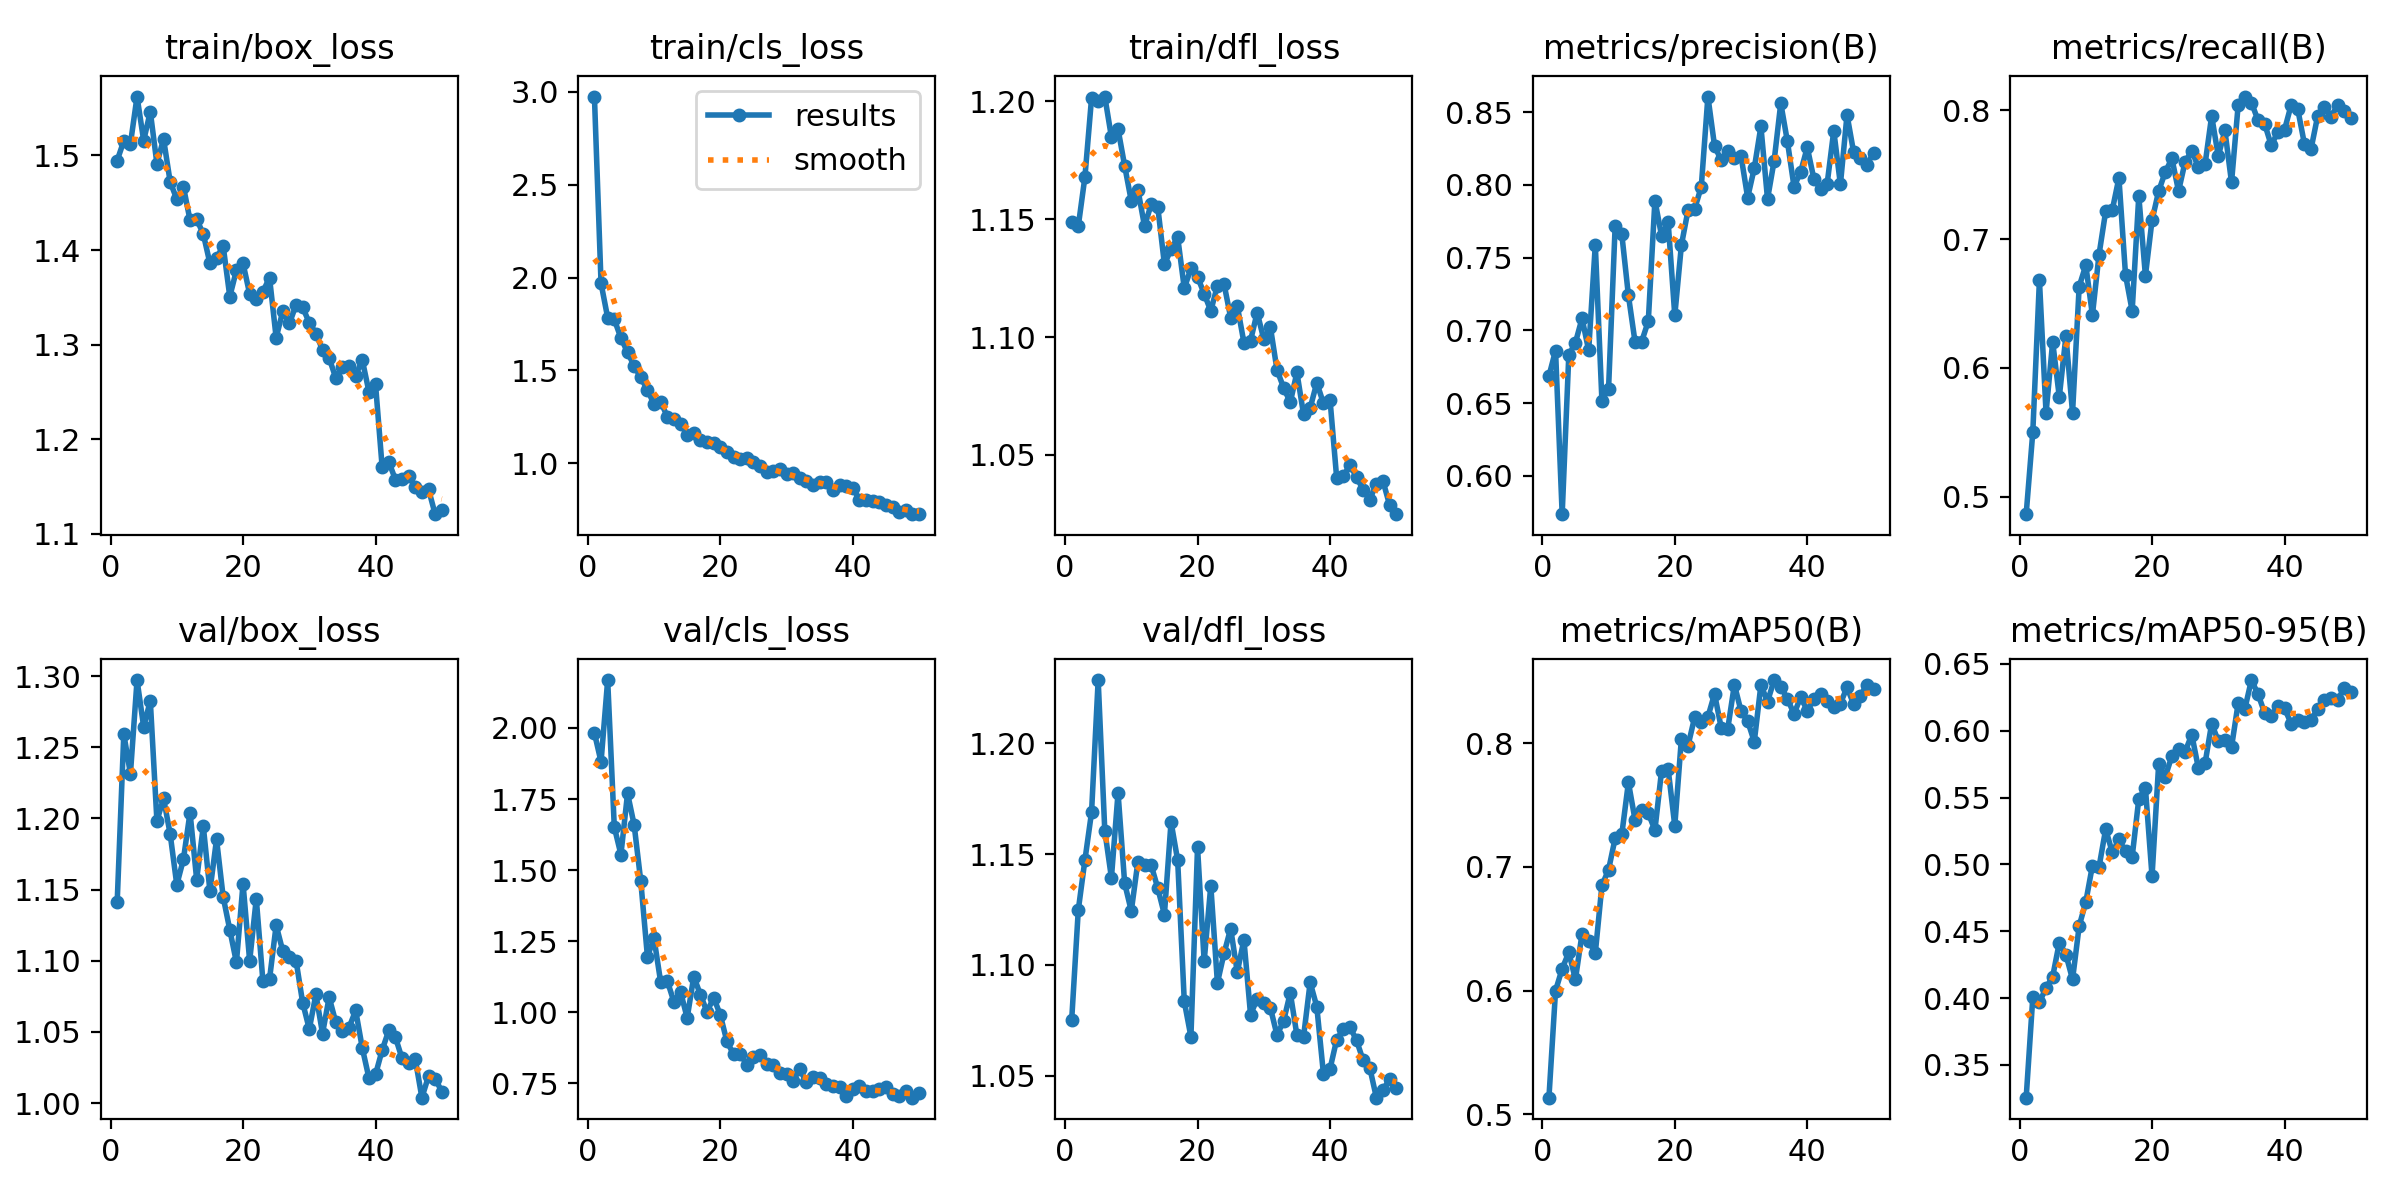

Data behind this chart, as committed beside it:
epoch, train/box_loss, train/cls_loss, train/dfl_loss, metrics/precision(B), metrics/recall(B), metrics/mAP50(B), metrics/mAP50-95(B), val/box_loss, val/cls_loss, val/dfl_loss, lr/pg0, lr/pg1, lr/pg2
1, 1.495, 2.975, 1.149, 0.6685, 0.4865, 0.5135, 0.3255, 1.141, 1.982, 1.075, 0.0701, 0.003323, 0.003323
2, 1.515, 1.969, 1.147, 0.6861, 0.5502, 0.6, 0.4006, 1.259, 1.881, 1.125, 0.03996, 0.006524, 0.006524
3, 1.512, 1.784, 1.168, 0.5736, 0.668, 0.6178, 0.3969, 1.231, 2.168, 1.147, 0.009699, 0.009594, 0.009594
4, 1.562, 1.774, 1.201, 0.683, 0.5651, 0.6309, 0.4077, 1.297, 1.652, 1.169, 0.009406, 0.009406, 0.009406
5, 1.516, 1.675, 1.2, 0.6915, 0.6203, 0.6091, 0.4161, 1.264, 1.555, 1.228, 0.009406, 0.009406, 0.009406
6, 1.546, 1.598, 1.202, 0.7083, 0.5776, 0.646, 0.4415, 1.283, 1.77, 1.161, 0.009208, 0.009208, 0.009208
7, 1.491, 1.524, 1.185, 0.6862, 0.6246, 0.6403, 0.4326, 1.198, 1.659, 1.139, 0.00901, 0.00901, 0.00901
8, 1.518, 1.462, 1.188, 0.7589, 0.5653, 0.6302, 0.414, 1.214, 1.46, 1.178, 0.008812, 0.008812, 0.008812
9, 1.472, 1.395, 1.173, 0.6517, 0.6632, 0.6851, 0.4539, 1.189, 1.196, 1.137, 0.008614, 0.008614, 0.008614
10, 1.454, 1.318, 1.158, 0.6597, 0.6797, 0.6976, 0.4719, 1.153, 1.26, 1.124, 0.008416, 0.008416, 0.008416
11, 1.467, 1.331, 1.163, 0.7721, 0.6411, 0.7232, 0.4992, 1.171, 1.106, 1.147, 0.008218, 0.008218, 0.008218
12, 1.431, 1.252, 1.147, 0.7661, 0.688, 0.7263, 0.4981, 1.204, 1.111, 1.145, 0.00802, 0.00802, 0.00802
13, 1.433, 1.24, 1.156, 0.724, 0.7215, 0.7683, 0.5264, 1.157, 1.037, 1.145, 0.007822, 0.007822, 0.007822
14, 1.417, 1.214, 1.155, 0.6921, 0.7226, 0.7381, 0.5091, 1.195, 1.073, 1.135, 0.007624, 0.007624, 0.007624
15, 1.386, 1.154, 1.131, 0.6923, 0.7474, 0.7458, 0.5187, 1.149, 0.9801, 1.123, 0.007426, 0.007426, 0.007426
16, 1.391, 1.164, 1.137, 0.7063, 0.6721, 0.7434, 0.5098, 1.185, 1.126, 1.165, 0.007228, 0.007228, 0.007228
17, 1.404, 1.123, 1.142, 0.7893, 0.6443, 0.7298, 0.5058, 1.145, 1.062, 1.147, 0.00703, 0.00703, 0.00703
18, 1.351, 1.114, 1.121, 0.7651, 0.7335, 0.7774, 0.549, 1.122, 1.002, 1.083, 0.006832, 0.006832, 0.006832
19, 1.379, 1.11, 1.129, 0.7743, 0.6715, 0.779, 0.5573, 1.099, 1.052, 1.068, 0.006634, 0.006634, 0.006634
20, 1.386, 1.085, 1.125, 0.7102, 0.7146, 0.7332, 0.4912, 1.154, 0.9909, 1.153, 0.006436, 0.006436, 0.006436
21, 1.354, 1.061, 1.118, 0.7587, 0.7372, 0.8038, 0.575, 1.1, 0.8978, 1.102, 0.006238, 0.006238, 0.006238
22, 1.348, 1.034, 1.111, 0.7826, 0.7521, 0.7981, 0.5656, 1.144, 0.8528, 1.136, 0.00604, 0.00604, 0.00604
23, 1.356, 1.025, 1.122, 0.7835, 0.7626, 0.8209, 0.5812, 1.086, 0.8549, 1.092, 0.005842, 0.005842, 0.005842
24, 1.371, 1.026, 1.123, 0.7988, 0.7372, 0.8173, 0.5864, 1.087, 0.8158, 1.105, 0.005644, 0.005644, 0.005644
25, 1.307, 1.005, 1.108, 0.8608, 0.76, 0.8213, 0.5845, 1.125, 0.8419, 1.116, 0.005446, 0.005446, 0.005446
26, 1.335, 0.9831, 1.113, 0.8269, 0.7685, 0.8398, 0.5971, 1.107, 0.8511, 1.097, 0.005248, 0.005248, 0.005248
27, 1.322, 0.9525, 1.098, 0.8169, 0.7557, 0.8127, 0.5719, 1.103, 0.8189, 1.111, 0.00505, 0.00505, 0.00505
28, 1.342, 0.9607, 1.099, 0.8234, 0.7579, 0.8118, 0.5756, 1.1, 0.8146, 1.078, 0.004852, 0.004852, 0.004852
29, 1.339, 0.9671, 1.11, 0.8187, 0.7955, 0.8473, 0.6054, 1.071, 0.7875, 1.085, 0.004654, 0.004654, 0.004654
30, 1.323, 0.9439, 1.099, 0.8199, 0.7643, 0.8259, 0.5923, 1.052, 0.7844, 1.083, 0.004456, 0.004456, 0.004456
31, 1.312, 0.9462, 1.104, 0.7913, 0.7843, 0.8179, 0.5935, 1.076, 0.7591, 1.081, 0.004258, 0.004258, 0.004258
32, 1.294, 0.9179, 1.086, 0.8115, 0.744, 0.8012, 0.5878, 1.049, 0.801, 1.068, 0.00406, 0.00406, 0.00406
33, 1.286, 0.9036, 1.079, 0.8402, 0.8039, 0.847, 0.6206, 1.074, 0.7534, 1.075, 0.003862, 0.003862, 0.003862
34, 1.265, 0.8813, 1.072, 0.7903, 0.8106, 0.8336, 0.6162, 1.057, 0.7714, 1.087, 0.003664, 0.003664, 0.003664
35, 1.277, 0.8967, 1.085, 0.8167, 0.8059, 0.851, 0.638, 1.051, 0.7684, 1.068, 0.003466, 0.003466, 0.003466
36, 1.278, 0.9011, 1.067, 0.8562, 0.7922, 0.8454, 0.6275, 1.053, 0.7492, 1.067, 0.003268, 0.003268, 0.003268
37, 1.267, 0.8562, 1.07, 0.8299, 0.7894, 0.836, 0.6133, 1.065, 0.7424, 1.092, 0.00307, 0.00307, 0.00307
38, 1.284, 0.8814, 1.081, 0.7988, 0.7727, 0.8235, 0.6107, 1.039, 0.7385, 1.081, 0.002872, 0.002872, 0.002872
39, 1.25, 0.8761, 1.072, 0.809, 0.7833, 0.8373, 0.6188, 1.018, 0.7065, 1.051, 0.002674, 0.002674, 0.002674
40, 1.258, 0.8674, 1.073, 0.8259, 0.7848, 0.8263, 0.6168, 1.02, 0.7307, 1.053, 0.002476, 0.002476, 0.002476
41, 1.171, 0.8032, 1.04, 0.8041, 0.8041, 0.8354, 0.6054, 1.037, 0.7405, 1.066, 0.002278, 0.002278, 0.002278
42, 1.176, 0.8016, 1.041, 0.7973, 0.8007, 0.8397, 0.608, 1.051, 0.7245, 1.071, 0.00208, 0.00208, 0.00208
43, 1.157, 0.7948, 1.046, 0.8008, 0.7739, 0.8337, 0.6064, 1.046, 0.7246, 1.072, 0.001882, 0.001882, 0.001882
44, 1.158, 0.7908, 1.041, 0.8373, 0.7699, 0.8293, 0.6082, 1.031, 0.7314, 1.066, 0.001684, 0.001684, 0.001684
45, 1.161, 0.7759, 1.035, 0.8003, 0.7955, 0.832, 0.6163, 1.028, 0.7368, 1.057, 0.001486, 0.001486, 0.001486
46, 1.15, 0.7656, 1.031, 0.8482, 0.8028, 0.8451, 0.6232, 1.031, 0.7114, 1.054, 0.001288, 0.001288, 0.001288
47, 1.144, 0.7398, 1.038, 0.8225, 0.7946, 0.8315, 0.6246, 1.004, 0.7051, 1.04, 0.00109, 0.00109, 0.00109
48, 1.147, 0.7499, 1.039, 0.8187, 0.804, 0.8384, 0.623, 1.019, 0.7222, 1.044, 0.000892, 0.000892, 0.000892
49, 1.121, 0.7266, 1.029, 0.8138, 0.7991, 0.8471, 0.6317, 1.017, 0.6999, 1.048, 0.000694, 0.000694, 0.000694
50, 1.126, 0.7256, 1.025, 0.8221, 0.7936, 0.8435, 0.6291, 1.008, 0.7164, 1.044, 0.000496, 0.000496, 0.000496
